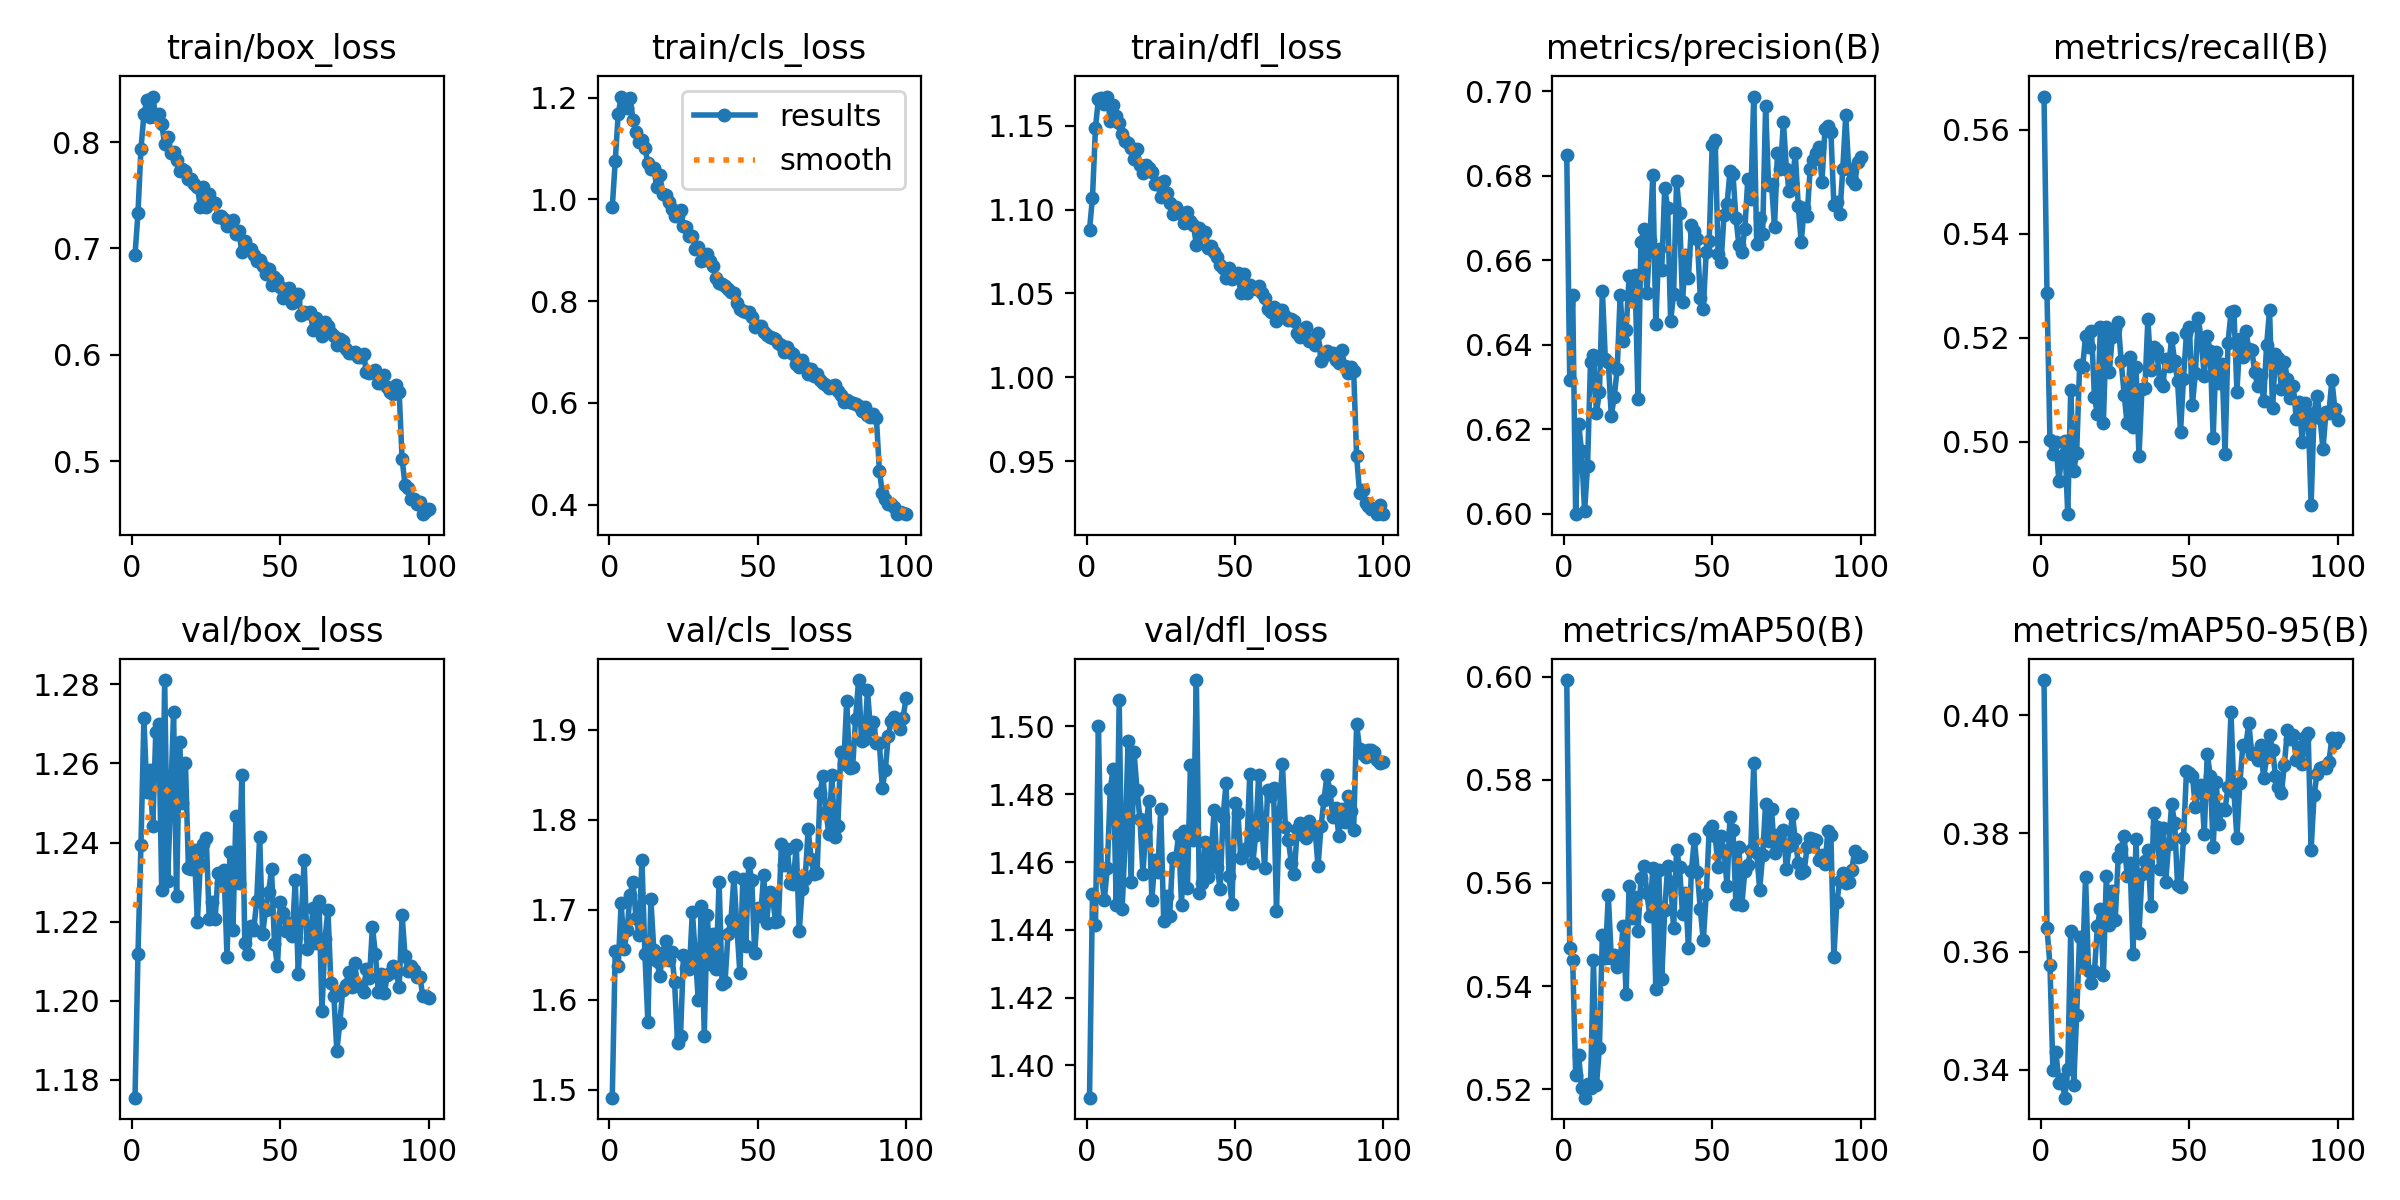

Source data for this figure (header and first rows):
epoch, train/box_loss, train/cls_loss, train/dfl_loss, metrics/precision(B), metrics/recall(B), metrics/mAP50(B), metrics/mAP50-95(B), val/box_loss, val/cls_loss, val/dfl_loss, lr/pg0, lr/pg1, lr/pg2
1, 0.6938, 0.9843, 1.088, 0.6848, 0.5663, 0.5994, 0.406, 1.175, 1.491, 1.391, 0.0001382, 0.0001382, 0.0001382
2, 0.7331, 1.075, 1.107, 0.6317, 0.5286, 0.5474, 0.3639, 1.212, 1.655, 1.45, 0.0002744, 0.0002744, 0.0002744
3, 0.7934, 1.168, 1.149, 0.6517, 0.5003, 0.545, 0.3578, 1.239, 1.637, 1.442, 0.0004079, 0.0004079, 0.0004079
4, 0.826, 1.202, 1.166, 0.5999, 0.4977, 0.5228, 0.3399, 1.271, 1.707, 1.5, 0.0004046, 0.0004046, 0.0004046
5, 0.8394, 1.192, 1.166, 0.6212, 0.5, 0.5265, 0.3431, 1.253, 1.656, 1.456, 0.0004005, 0.0004005, 0.0004005
6, 0.8232, 1.18, 1.163, 0.6148, 0.4925, 0.5202, 0.3378, 1.258, 1.678, 1.449, 0.0003964, 0.0003964, 0.0003964
7, 0.8428, 1.2, 1.167, 0.6006, 0.4973, 0.5183, 0.3384, 1.244, 1.717, 1.458, 0.0003922, 0.0003922, 0.0003922
8, 0.8234, 1.157, 1.153, 0.6113, 0.5002, 0.521, 0.3353, 1.268, 1.731, 1.482, 0.0003881, 0.0003881, 0.0003881
9, 0.8263, 1.133, 1.162, 0.6358, 0.4861, 0.5203, 0.3401, 1.27, 1.691, 1.488, 0.000384, 0.000384, 0.000384
10, 0.8169, 1.113, 1.156, 0.6376, 0.51, 0.545, 0.3634, 1.228, 1.672, 1.447, 0.0003798, 0.0003798, 0.0003798
11, 0.7979, 1.117, 1.151, 0.624, 0.4945, 0.5208, 0.3374, 1.281, 1.755, 1.508, 0.0003757, 0.0003757, 0.0003757
12, 0.805, 1.102, 1.145, 0.6288, 0.4979, 0.528, 0.3493, 1.23, 1.651, 1.446, 0.0003716, 0.0003716, 0.0003716
13, 0.7894, 1.071, 1.141, 0.6528, 0.5147, 0.55, 0.3625, 1.251, 1.575, 1.466, 0.0003675, 0.0003675, 0.0003675
14, 0.7909, 1.061, 1.14, 0.6365, 0.5144, 0.5455, 0.3581, 1.273, 1.712, 1.496, 0.0003633, 0.0003633, 0.0003633
15, 0.7835, 1.062, 1.137, 0.636, 0.5203, 0.5576, 0.3725, 1.226, 1.655, 1.454, 0.0003592, 0.0003592, 0.0003592
16, 0.7732, 1.024, 1.13, 0.6232, 0.5182, 0.5455, 0.3568, 1.265, 1.643, 1.492, 0.0003551, 0.0003551, 0.0003551
17, 0.7743, 1.048, 1.136, 0.6277, 0.5214, 0.546, 0.3546, 1.25, 1.627, 1.481, 0.0003509, 0.0003509, 0.0003509
18, 0.7728, 1.012, 1.127, 0.6342, 0.5086, 0.5437, 0.3567, 1.26, 1.652, 1.473, 0.0003468, 0.0003468, 0.0003468
19, 0.7652, 1.009, 1.121, 0.6518, 0.5053, 0.545, 0.3644, 1.234, 1.666, 1.457, 0.0003427, 0.0003427, 0.0003427
20, 0.7656, 0.9946, 1.127, 0.641, 0.5221, 0.5517, 0.3673, 1.233, 1.645, 1.47, 0.0003386, 0.0003386, 0.0003386
21, 0.761, 0.9815, 1.125, 0.6434, 0.5036, 0.5385, 0.3561, 1.238, 1.653, 1.478, 0.0003344, 0.0003344, 0.0003344
22, 0.7578, 0.9668, 1.122, 0.6562, 0.522, 0.5594, 0.3728, 1.22, 1.619, 1.449, 0.0003303, 0.0003303, 0.0003303
23, 0.7393, 0.9673, 1.115, 0.6504, 0.5134, 0.5532, 0.3645, 1.235, 1.552, 1.461, 0.0003262, 0.0003262, 0.0003262
24, 0.7578, 0.9798, 1.116, 0.6564, 0.5201, 0.5573, 0.3703, 1.24, 1.56, 1.457, 0.000322, 0.000322, 0.000322
25, 0.7393, 0.947, 1.107, 0.6272, 0.5218, 0.5506, 0.3654, 1.241, 1.65, 1.476, 0.0003179, 0.0003179, 0.0003179
26, 0.7513, 0.9449, 1.117, 0.6643, 0.523, 0.561, 0.376, 1.221, 1.636, 1.443, 0.0003138, 0.0003138, 0.0003138
27, 0.7432, 0.9275, 1.11, 0.6673, 0.5155, 0.5634, 0.3774, 1.225, 1.635, 1.45, 0.0003097, 0.0003097, 0.0003097
28, 0.7425, 0.9287, 1.104, 0.6522, 0.5091, 0.558, 0.3796, 1.221, 1.698, 1.444, 0.0003055, 0.0003055, 0.0003055
29, 0.7295, 0.9024, 1.097, 0.6649, 0.5036, 0.5536, 0.3729, 1.232, 1.648, 1.461, 0.0003014, 0.0003014, 0.0003014
30, 0.7309, 0.9057, 1.102, 0.6801, 0.5164, 0.5629, 0.3751, 1.23, 1.599, 1.461, 0.0002973, 0.0002973, 0.0002973
31, 0.7273, 0.8783, 1.098, 0.6449, 0.5028, 0.5394, 0.3596, 1.233, 1.705, 1.468, 0.0002931, 0.0002931, 0.0002931
32, 0.7214, 0.8817, 1.098, 0.6625, 0.5145, 0.5626, 0.379, 1.211, 1.56, 1.447, 0.000289, 0.000289, 0.000289
33, 0.7232, 0.8929, 1.092, 0.6577, 0.4972, 0.5414, 0.3631, 1.238, 1.694, 1.469, 0.0002849, 0.0002849, 0.0002849
34, 0.7271, 0.8792, 1.099, 0.677, 0.5101, 0.5547, 0.3731, 1.218, 1.64, 1.452, 0.0002808, 0.0002808, 0.0002808
35, 0.7139, 0.8696, 1.093, 0.6724, 0.5103, 0.5632, 0.3753, 1.247, 1.673, 1.488, 0.0002766, 0.0002766, 0.0002766
36, 0.7161, 0.8461, 1.091, 0.6456, 0.5236, 0.5602, 0.3772, 1.23, 1.634, 1.467, 0.0002725, 0.0002725, 0.0002725
37, 0.6965, 0.8352, 1.079, 0.6521, 0.5139, 0.5512, 0.3676, 1.257, 1.731, 1.514, 0.0002684, 0.0002684, 0.0002684
38, 0.7074, 0.8343, 1.089, 0.6787, 0.5182, 0.5664, 0.3835, 1.215, 1.617, 1.451, 0.0002642, 0.0002642, 0.0002642
39, 0.6997, 0.8296, 1.085, 0.6712, 0.5177, 0.563, 0.381, 1.212, 1.62, 1.454, 0.0002601, 0.0002601, 0.0002601
40, 0.6997, 0.8237, 1.087, 0.6501, 0.5115, 0.554, 0.374, 1.219, 1.673, 1.466, 0.000256, 0.000256, 0.000256
41, 0.6939, 0.8181, 1.077, 0.6612, 0.5108, 0.558, 0.381, 1.218, 1.689, 1.456, 0.0002519, 0.0002519, 0.0002519
42, 0.6882, 0.8167, 1.079, 0.6558, 0.5159, 0.5475, 0.3719, 1.225, 1.736, 1.462, 0.0002477, 0.0002477, 0.0002477
43, 0.6894, 0.7965, 1.074, 0.6682, 0.5146, 0.5624, 0.3782, 1.242, 1.681, 1.475, 0.0002436, 0.0002436, 0.0002436
44, 0.684, 0.7853, 1.072, 0.6669, 0.5199, 0.5685, 0.3849, 1.217, 1.63, 1.459, 0.0002395, 0.0002395, 0.0002395
45, 0.6763, 0.7803, 1.067, 0.665, 0.5155, 0.5621, 0.3819, 1.223, 1.734, 1.452, 0.0002354, 0.0002354, 0.0002354
46, 0.6809, 0.7795, 1.065, 0.6511, 0.5117, 0.5549, 0.3713, 1.227, 1.66, 1.473, 0.0002312, 0.0002312, 0.0002312
47, 0.6653, 0.778, 1.06, 0.6484, 0.502, 0.5488, 0.371, 1.233, 1.752, 1.483, 0.0002271, 0.0002271, 0.0002271
48, 0.6729, 0.7684, 1.065, 0.662, 0.5121, 0.5578, 0.3792, 1.214, 1.733, 1.456, 0.000223, 0.000223, 0.000223
49, 0.6701, 0.7496, 1.059, 0.6646, 0.5209, 0.5703, 0.3905, 1.209, 1.652, 1.448, 0.0002188, 0.0002188, 0.0002188
50, 0.6639, 0.751, 1.06, 0.6874, 0.5222, 0.571, 0.3902, 1.225, 1.702, 1.477, 0.0002147, 0.0002147, 0.0002147
51, 0.6536, 0.7521, 1.062, 0.6884, 0.5071, 0.5692, 0.3898, 1.222, 1.693, 1.474, 0.0002106, 0.0002106, 0.0002106
52, 0.662, 0.7399, 1.05, 0.6616, 0.5132, 0.563, 0.3844, 1.218, 1.738, 1.461, 0.0002065, 0.0002065, 0.0002065
53, 0.6633, 0.7338, 1.062, 0.6596, 0.5238, 0.569, 0.388, 1.22, 1.686, 1.463, 0.0002023, 0.0002023, 0.0002023
54, 0.6486, 0.7286, 1.05, 0.6707, 0.5193, 0.5663, 0.3881, 1.216, 1.72, 1.464, 0.0001982, 0.0001982, 0.0001982
55, 0.6506, 0.7271, 1.055, 0.6732, 0.5126, 0.5594, 0.38, 1.231, 1.715, 1.486, 0.0001941, 0.0001941, 0.0001941
56, 0.6573, 0.726, 1.053, 0.6811, 0.5203, 0.5728, 0.3935, 1.207, 1.687, 1.46, 0.0001899, 0.0001899, 0.0001899
57, 0.6376, 0.7168, 1.053, 0.6803, 0.5174, 0.5703, 0.3898, 1.221, 1.688, 1.468, 0.0001858, 0.0001858, 0.0001858
58, 0.6404, 0.714, 1.054, 0.6701, 0.5008, 0.5559, 0.3778, 1.236, 1.773, 1.486, 0.0001817, 0.0001817, 0.0001817
59, 0.6392, 0.7005, 1.05, 0.6636, 0.5173, 0.567, 0.3887, 1.213, 1.75, 1.472, 0.0001776, 0.0001776, 0.0001776
60, 0.6407, 0.7107, 1.047, 0.662, 0.5114, 0.5557, 0.3816, 1.216, 1.767, 1.458, 0.0001734, 0.0001734, 0.0001734
... 40 more rows
